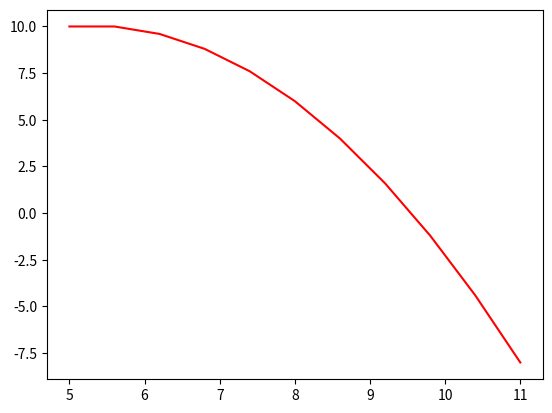

The matplotlib source for this figure:
import matplotlib.pyplot as pt
P = (5.0, 10.0)
V0 = (3.0, 1.0)

def do_phys(p, v0, dt, t0, t1, g):
    t = t0
    tab = []
    while t <= t1:
        pos = (p[0] + v0[0]*t, p[1] + v0[1]*t + 0.5 * (-g) * t**2)
        print(f'({t:.2f}, {p[0] + v0[0]*t:7.3f}, {p[1] + v0[1]*t + 0.5 * (-g) * t**2:7.3f})')
        tab.append(pos)
        t += dt
    return tab
tab = do_phys(P, V0, 0.2, 0, 2, 10)
tab = list(zip(*tab))
pt.plot(tab[0], tab[1], '-r')
pt.show()
